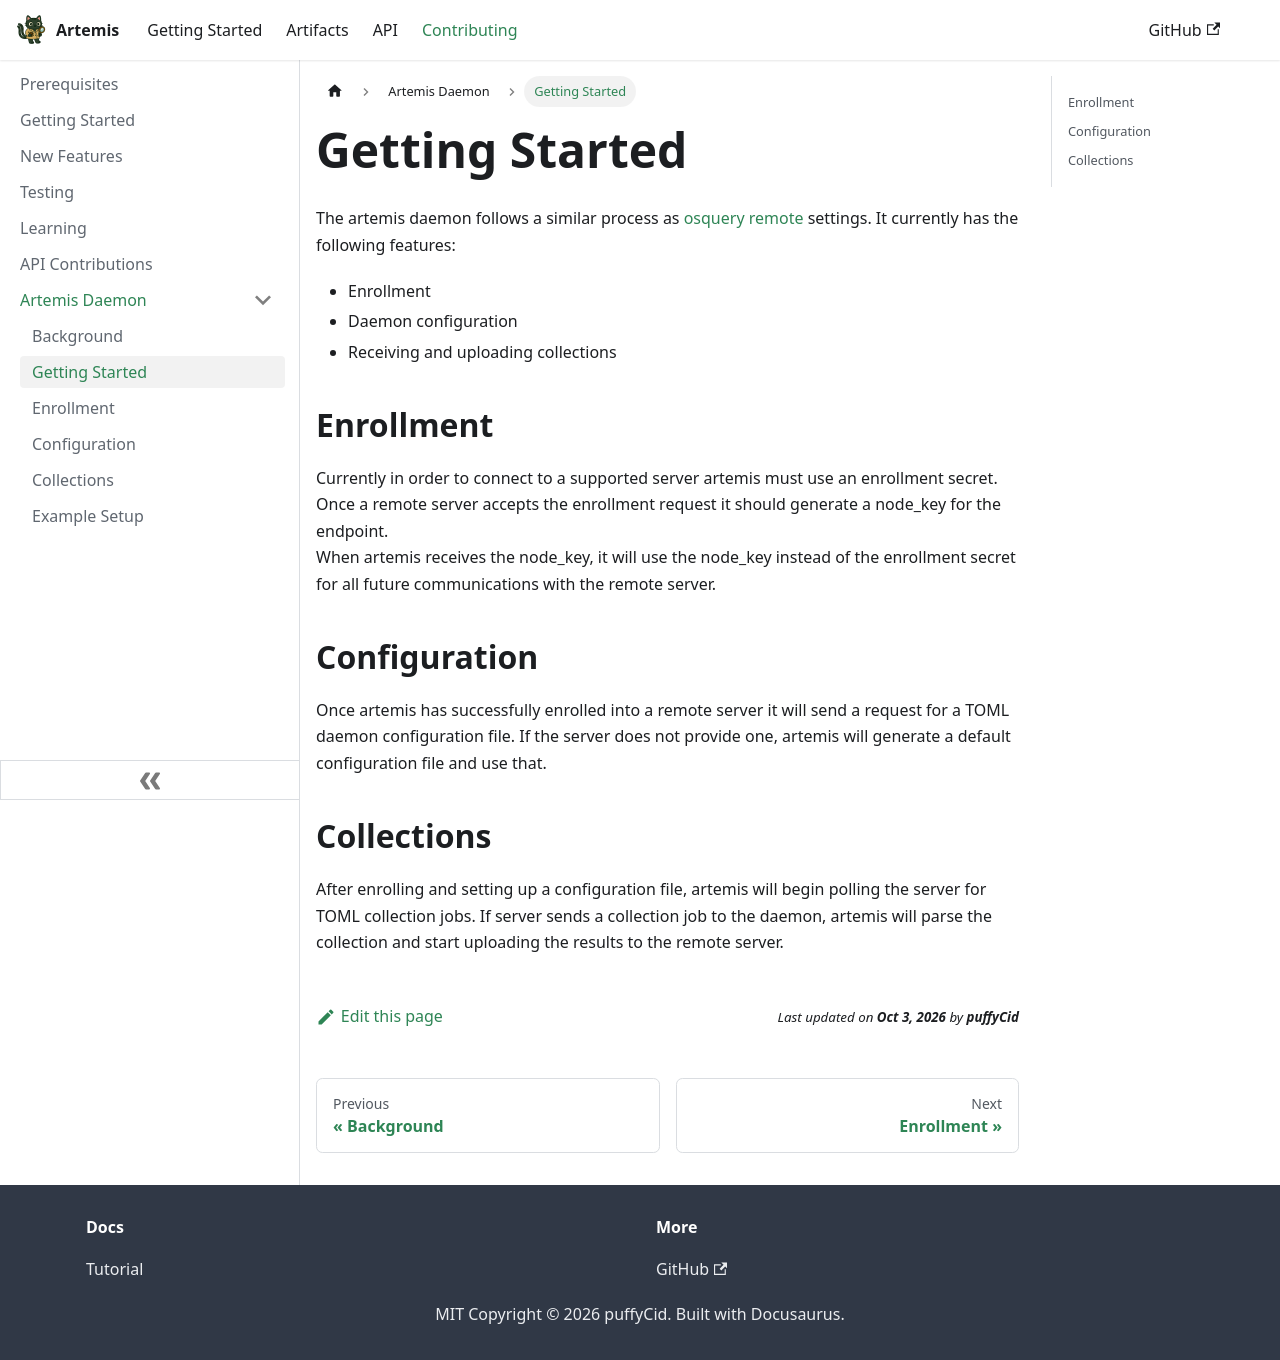

repository: puffyCid/artemis-api · page: docs/Contributing/Daemon/gettingstarted.html · generator: docusaurus

---
sidebar_position: 2
description: Setup the daemon
---

# Getting Started

The artemis daemon follows a similar process as [osquery remote](https://osquery.readthedocs.io/en/stable/deployment/remote/) settings. It currently has the following features:
- Enrollment
- Daemon configuration
- Receiving and uploading collections

## Enrollment

Currently in order to connect to a supported server artemis must use an enrollment secret. Once a remote server accepts the enrollment request it should generate a node_key for the endpoint.  
When artemis receives the node_key, it will use the node_key instead of the enrollment secret for all future communications with the remote server.

## Configuration

Once artemis has successfully enrolled into a remote server it will send a request for a TOML daemon configuration file. If the server does not provide one, artemis will generate a default configuration file and use that.

## Collections

After enrolling and setting up a configuration file, artemis will begin polling the server for TOML collection jobs. If server sends a collection job to the daemon, artemis will parse the collection and start uploading the results to the remote server.
